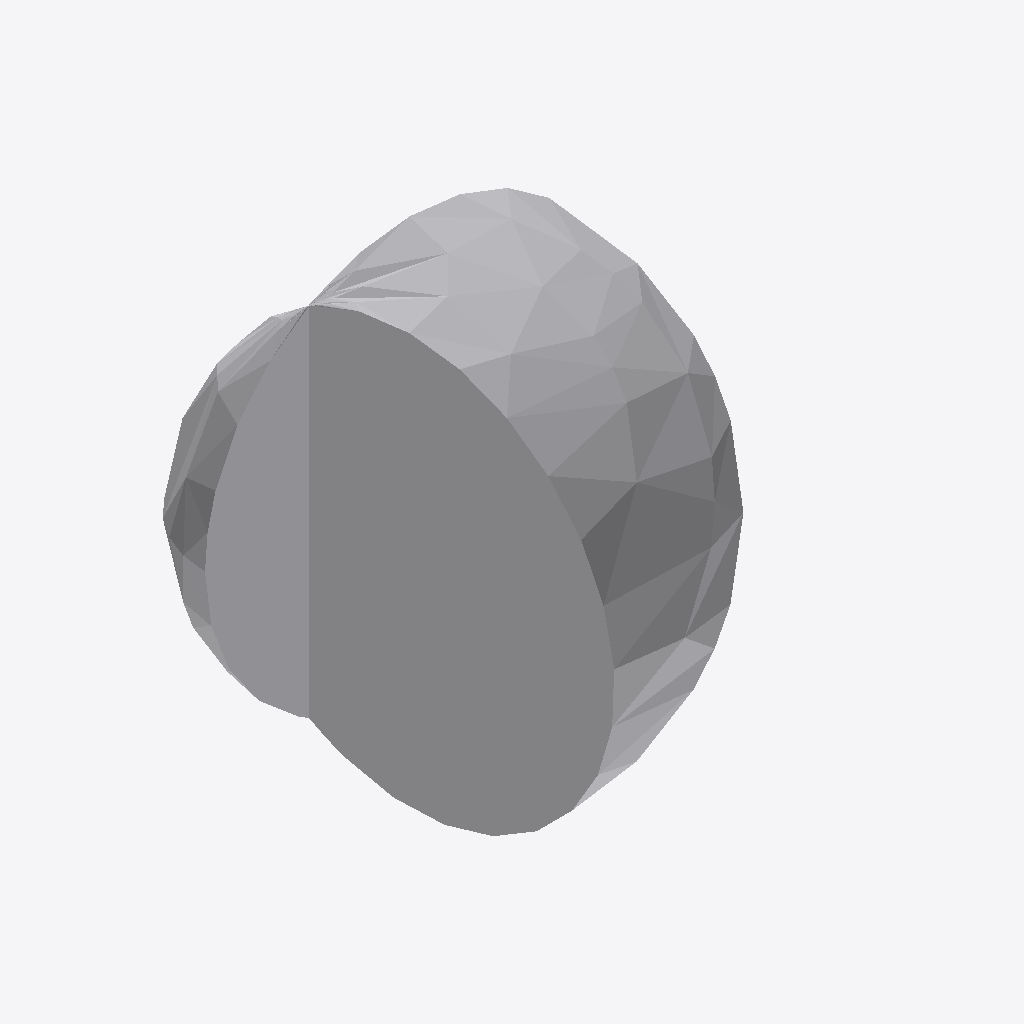
Isometric view of an IFC building model (IFC-SPF (STEP), schema IFC4, length unit millimetre), seen from the south-west, elements coloured by IFC class: 1 other element (light grey).
Extent 0.033 m × 0.033 m × 0.033 m (x, y, z). Elements (1): 1 IfcPipeFitting.

HEADER;
FILE_DESCRIPTION(('GeoIFCNet file'),'');
FILE_NAME('','1995-11-18T09:00:00',('YaMiSo'),('XUT_BIM606'),'ifcopenshell 0.7.0','','None');
FILE_SCHEMA(('IFC4'));
ENDSEC;
DATA;
#1=IFCPROJECT('0Ec2LRbXTAgwkH8pz3sDwS',$,'My Project',$,$,$,$,(#67),#45);
#100=IFCSITE('3OsQ2w7tTAvhDbmLnUaIeX',#99,'My Site',$,$,$,$,$,$,$,$,$,$,$);
#98=IFCPIPEFITTING('2ZSTzJNK1Cq9MsGikPxrNf',#51,$,$,$,#109,#97,$,$);
ENDSEC;
